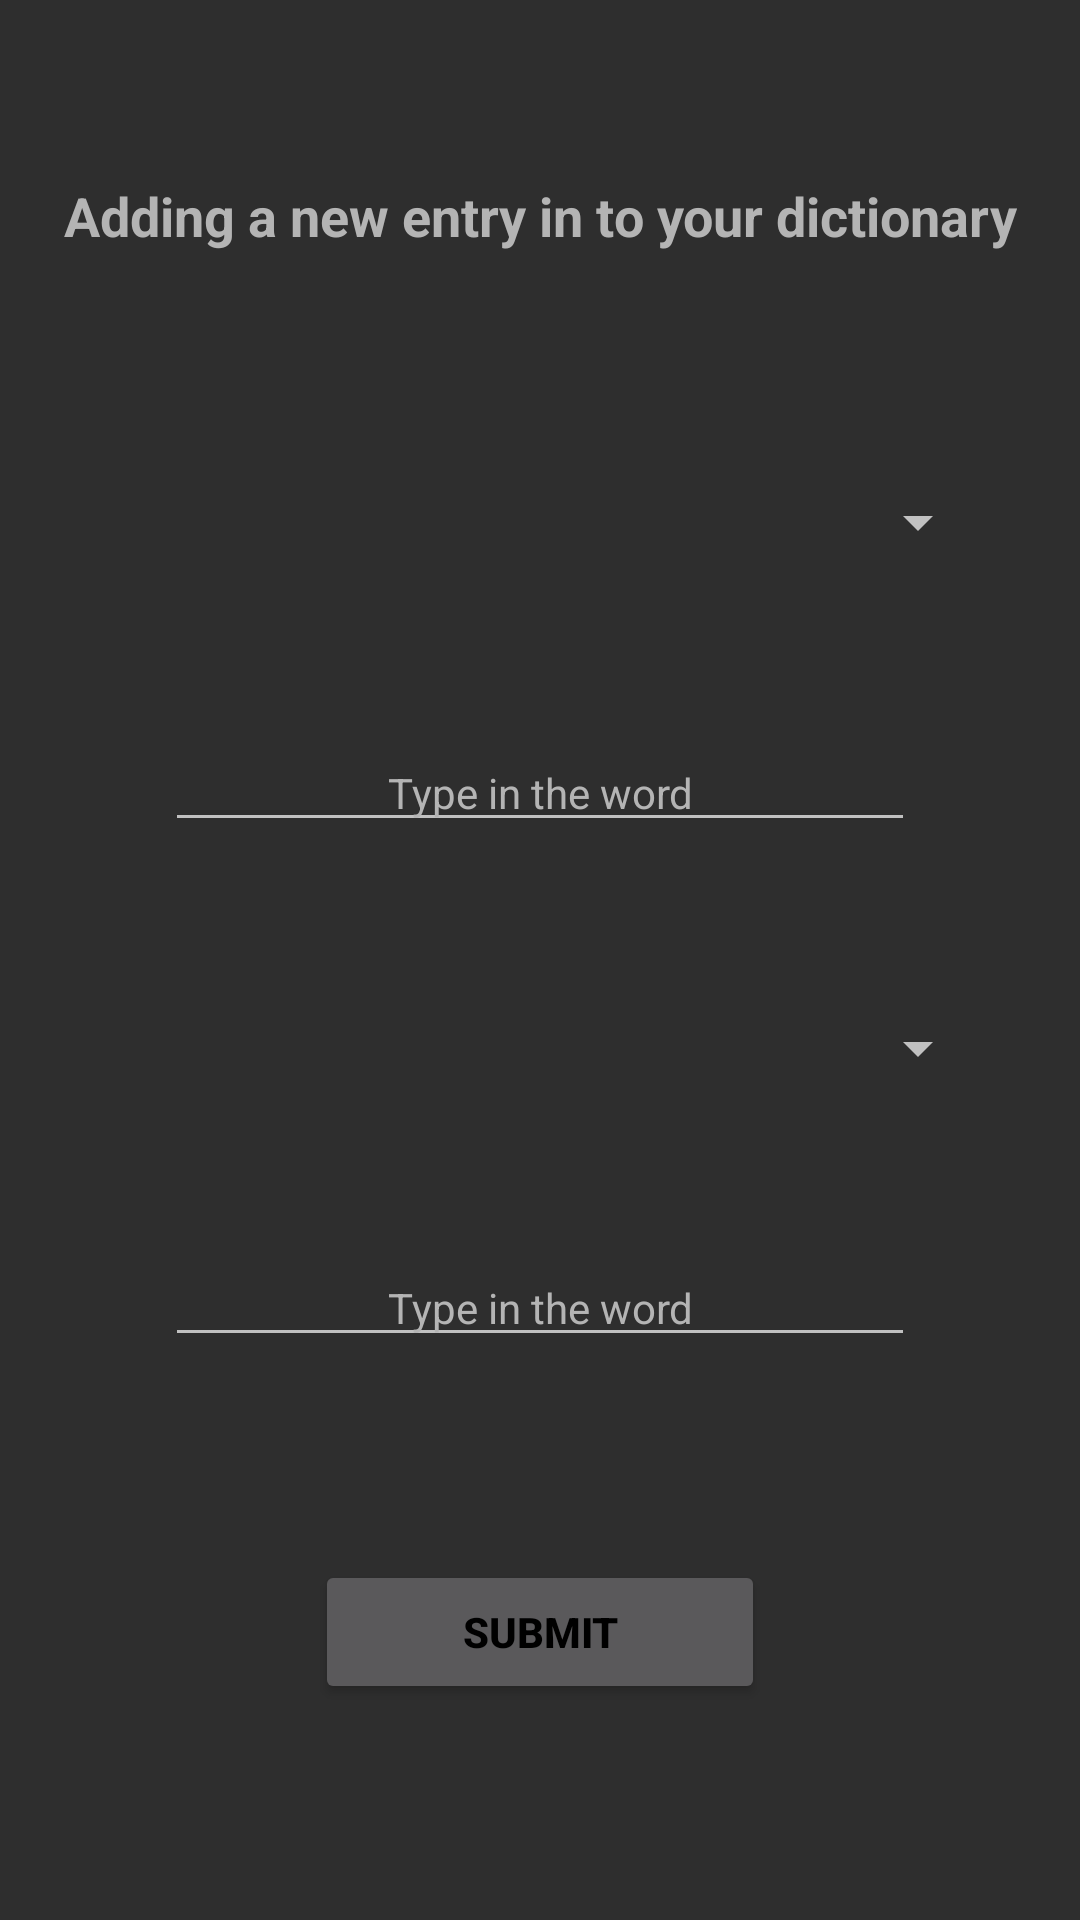

Android layout source for this screen:
<!-- AndroidManifest.xml: application theme AppTheme -->
<!-- res/layout/activity_add.xml -->
<?xml version="1.0" encoding="utf-8"?>
<androidx.constraintlayout.widget.ConstraintLayout xmlns:android="http://schemas.android.com/apk/res/android"
    xmlns:app="http://schemas.android.com/apk/res-auto"
    xmlns:tools="http://schemas.android.com/tools"
    android:id="@+id/activity_add_root"
    android:background="#2e2e2e"
    android:layout_width="match_parent"
    android:layout_height="match_parent"
    android:padding="16dp"
    tools:context=".dictionary.Add">

    <TextView
        android:layout_width="wrap_content"
        android:layout_height="wrap_content"
        android:spinnerMode="dialog"
        android:textColor="#b4b4b4"
        android:text="@string/adding_a_new_entry_in_to_your_dictionary"
        android:textSize="18sp"
        android:textStyle="bold"
        android:gravity="center"
        app:layout_constraintBottom_toBottomOf="parent"
        app:layout_constraintEnd_toEndOf="parent"
        app:layout_constraintHorizontal_bias="0.5"
        app:layout_constraintStart_toStartOf="parent"
        app:layout_constraintTop_toTopOf="parent"
        app:layout_constraintVertical_bias="0.075" />

    <Spinner
        android:id="@+id/languageSpinner1"
        android:layout_width="300dp"
        android:layout_height="wrap_content"
        android:spinnerMode="dialog"
        android:gravity="center"
        app:layout_constraintBottom_toBottomOf="parent"
        app:layout_constraintEnd_toEndOf="parent"
        app:layout_constraintHorizontal_bias="0.5"
        app:layout_constraintStart_toStartOf="parent"
        app:layout_constraintTop_toTopOf="parent"
        app:layout_constraintVertical_bias="0.25" />

    <EditText
        android:id="@+id/languageEditText1"
        android:textColor="#b4b4b4"
        android:textSize="14sp"
        android:layout_width="250dp"
        android:layout_height="wrap_content"
        android:hint="@string/type_here_the_proper_word"
        android:textColorHint="#b4b4b4"
        android:gravity="center"
        app:layout_constraintBottom_toBottomOf="parent"
        app:layout_constraintEnd_toEndOf="parent"
        app:layout_constraintHorizontal_bias="0.5"
        app:layout_constraintStart_toStartOf="parent"
        app:layout_constraintTop_toTopOf="parent"
        app:layout_constraintVertical_bias="0.4"
        android:inputType="textAutoComplete"
        android:importantForAutofill="no" />

    <Spinner
        android:id="@+id/languageSpinner2"
        android:layout_width="300dp"
        android:layout_height="wrap_content"
        android:spinnerMode="dialog"
        android:gravity="center"
        app:layout_constraintBottom_toBottomOf="parent"
        app:layout_constraintEnd_toEndOf="parent"
        app:layout_constraintHorizontal_bias="0.5"
        app:layout_constraintStart_toStartOf="parent"
        app:layout_constraintTop_toTopOf="parent"
        app:layout_constraintVertical_bias="0.55" />

    <EditText
        android:id="@+id/languageEditText2"
        android:textColor="#b4b4b4"
        android:textSize="14sp"
        android:layout_width="250dp"
        android:layout_height="wrap_content"
        android:hint="@string/type_here_the_proper_word"
        android:textColorHint="#b4b4b4"
        android:gravity="center"
        app:layout_constraintBottom_toBottomOf="parent"
        app:layout_constraintEnd_toEndOf="parent"
        app:layout_constraintHorizontal_bias="0.5"
        app:layout_constraintStart_toStartOf="parent"
        app:layout_constraintTop_toTopOf="parent"
        app:layout_constraintVertical_bias="0.7"
        android:inputType="textAutoComplete"
        android:importantForAutofill="no" />

    <Button
        android:id="@+id/entrySubmitButton"
        android:textColor="#000000"
        android:textSize="14sp"
        android:layout_width="150dp"
        android:layout_height="wrap_content"
        android:text="@string/submit"
        android:textStyle="bold"
        android:gravity="center"
        app:layout_constraintBottom_toBottomOf="parent"
        app:layout_constraintEnd_toEndOf="parent"
        app:layout_constraintHorizontal_bias="0.5"
        app:layout_constraintStart_toStartOf="parent"
        app:layout_constraintTop_toTopOf="parent"
        app:layout_constraintVertical_bias="0.9" />

</androidx.constraintlayout.widget.ConstraintLayout>
<!-- resources referenced by this layout -->
<resources>
  <string name="adding_a_new_entry_in_to_your_dictionary">Adding a new entry in to your dictionary</string>
  <string name="submit">Submit</string>
  <string name="type_here_the_proper_word">Type in the word</string>
  <style name="AppTheme" parent="Theme.AppCompat.NoActionBar">
          <item name="colorPrimary">#2E2E2E</item>
          <item name="colorSecondary">#424242</item>
          <item name="color">#B4B4B4</item>
      </style>
</resources>
